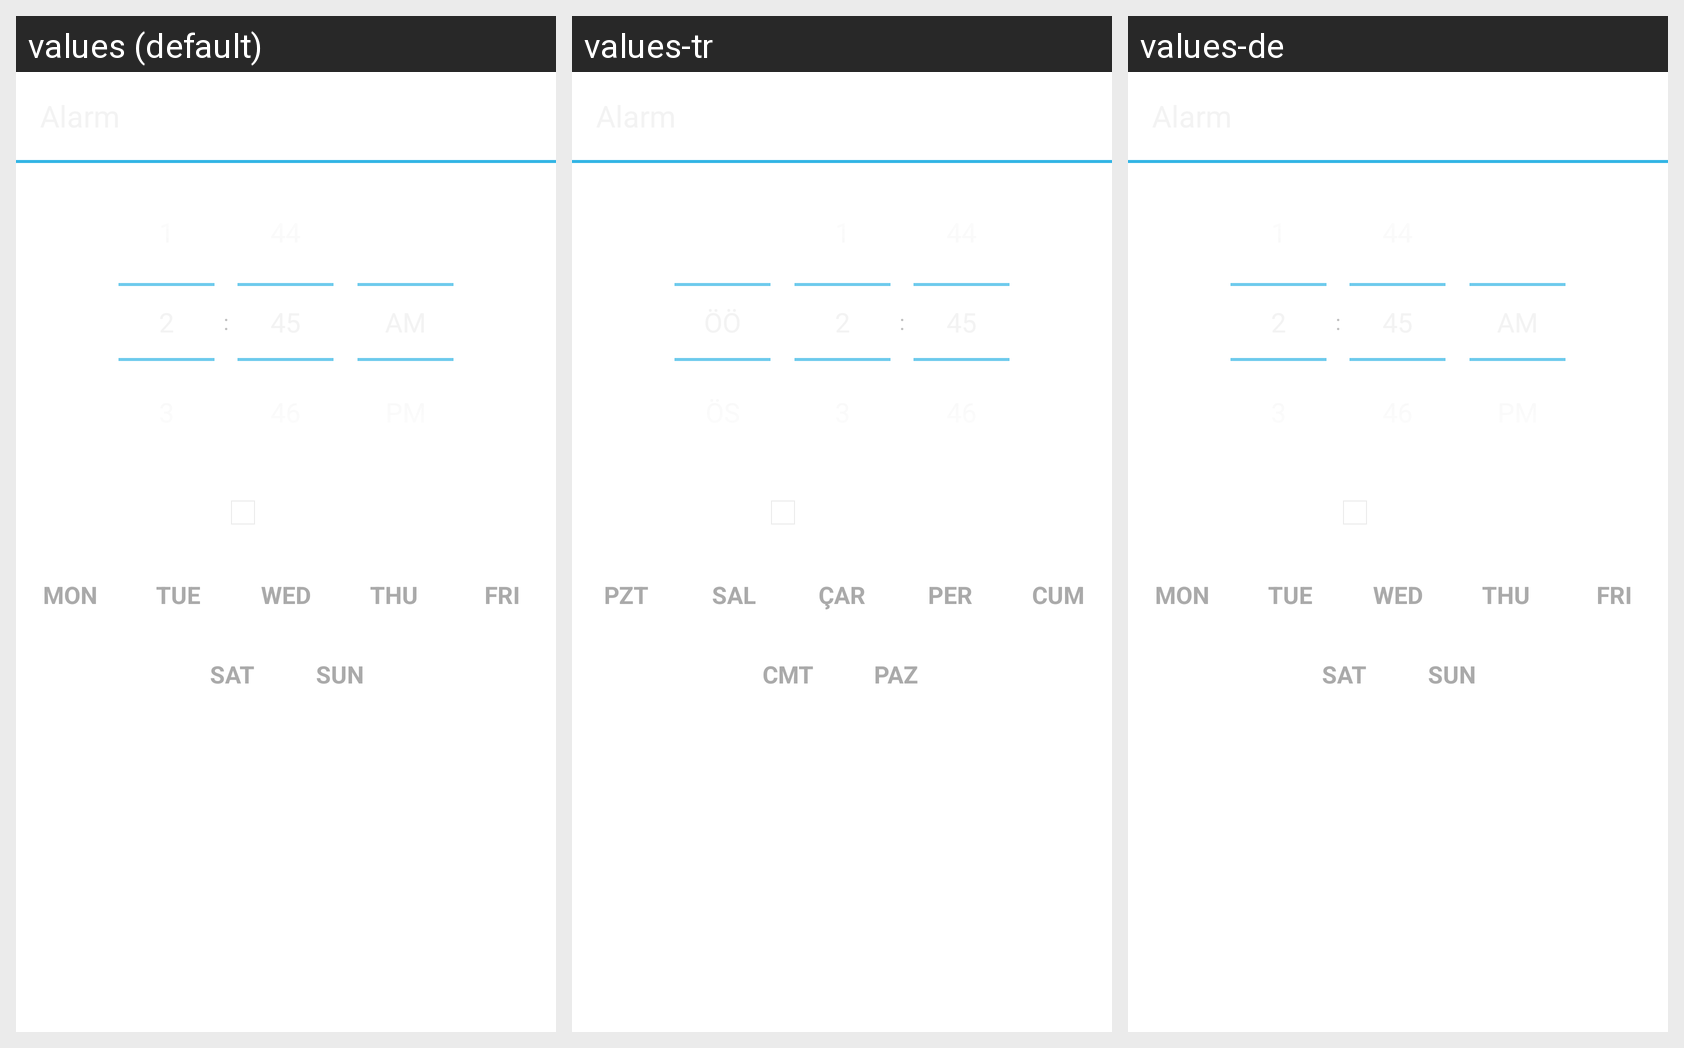

Strings drawn on this Android screen and how each of the app's shown locales translates them:
Android screen res/layout/alarm_setter_dialog.xml rendered under 3 locales, left to right: values (default), values-tr, values-de. Device: Nexus 5 (rendered at 1080×1920; each locale shown at half size, 540×960, under a caption strip naming it); theme MainTheme.
Strings drawn on this screen, with the default value and each locale's value (text and hints the layout hard-codes, and strings that could not be matched under every locale, appear in the picture but are not listed):

monday_short
  values: MON
  values-tr: PZT
  values-de: MON

tuesday_short
  values: TUE
  values-tr: SAL
  values-de: TUE

wednesday_short
  values: WED
  values-tr: ÇAR
  values-de: WED

thursday_short
  values: THU
  values-tr: PER
  values-de: THU

friday_short
  values: FRI
  values-tr: CUM
  values-de: FRI

saturday_short
  values: SAT
  values-tr: CMT
  values-de: SAT

sunday_short
  values: SUN
  values-tr: PAZ
  values-de: SUN
